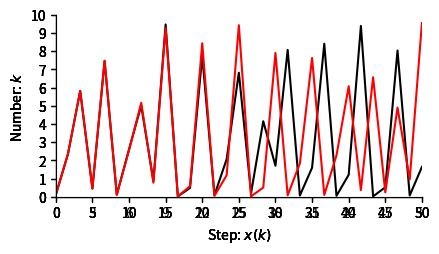
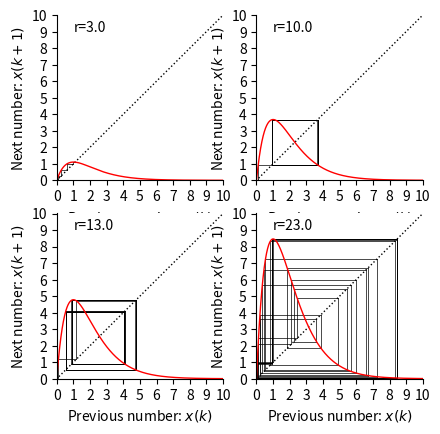

Write the Python code that produced these figures, in order.
"""
.. _logisticmap:

Ricker Map
==========

The model
---------

The Ricker map is another discrete model of growth and regulatory feedback. 
It describes a variable :math:`x(k)` which changes over discrete times steps.
The variable might be, for example, size of an insect population.  

We write the model as 

.. math::
  
  x(k+1)) = r x(k)\exp(-x(k))

The parameter :math:`r` determines growth rate. Investigate the dynamics 
of this model. Find and plot values of :math:`r` where the population is stable, where 
it oscilLates with period 2, where it oscilLates with period 4 and where it oscilLates 
with period 3. 

"""


import numpy as np
import matplotlib.pyplot as plt
from pylab import rcParams
import matplotlib
rcParams['figure.figsize'] = 12/2.54, 6/2.54
matplotlib.font_manager.FontProperties(family='Helvetica',size=11)

def logisticmap(x0,r,n):
    xs=np.zeros(n+1)
    xs[0]=x0
    for k in range(n):
        xs[k+1]= r*xs[k]*np.exp(-xs[k])
    return(xs)

def formatFigure(ax,n):
    ax.set_ylabel('Number: $k$')
    ax.set_xlabel('Step: $x(k)$')
    ax.set_ylim((0,10))
    ax.set_xlim((0,n))
    ax.set_xticks(np.arange(0,n+1,n/10))
    ax.set_yticks(np.arange(0,10.01,1))
    ax.spines['top'].set_visible(False)
    ax.spines['right'].set_visible(False)

n=20
x0=0.2

##############################################################################
# Answer
# ------
#
# Now let's take for r=3

n=50

fig,ax=plt.subplots(num=1)
ax.plot(logisticmap(x0,3,n), color='black')
formatFigure(ax,n)
plt.show()


##############################################################################
# Then r = 10

fig,ax=plt.subplots(num=1)
ax.plot(logisticmap(x0,10,n), color='black')
formatFigure(ax,n)
plt.show()


##############################################################################
# Then r =13

fig,ax=plt.subplots(num=1)
ax.plot(logisticmap(x0,13,n), color='black')
formatFigure(ax,n)
plt.show()


##############################################################################
# Then r=23

fig,ax=plt.subplots(num=1)
ax.plot(logisticmap(x0,23,n), color='black')
formatFigure(ax,n)
plt.show()


##############################################################################
# Cobweb diagrams
# --------------
#
# Make cobweb diagrams for the values yuo found.

n = 50 

r_vals=[3, 10, 13, 23]


rcParams['figure.figsize'] = 12/2.54, 12/2.54
fig,ax=plt.subplots(2,2)


for i,r in enumerate(r_vals):
    xs = logisticmap(0.1,r,50)
    xp = xs[0]
    ax[int(i/2)][np.mod(i,2)].plot([xp, xp],[0, xp],color='k',linewidth=0.5)
    for x in xs:
        ax[int(i/2)][np.mod(i,2)].plot([xp, xp],[xp, x],color='k',linewidth=0.5)
        ax[int(i/2)][np.mod(i,2)].plot([xp, x],[x, x],color='k',linewidth=0.5)
        xp = x
    
    xr=np.arange(0,20,0.001)
    fxr=r*xr*np.exp(-xr)
    ax[int(i/2)][np.mod(i,2)].plot([-0.5, 105.5],[-0.5, 105.5],linestyle=':',color='k',linewidth=1)
    ax[int(i/2)][np.mod(i,2)].plot(xr,fxr,color='r',linewidth=1)
    ax[int(i/2)][np.mod(i,2)].set_xlabel('Previous number: $x(k)$')
    ax[int(i/2)][np.mod(i,2)].set_ylabel('Next number: $x(k+1)$')
    ax[int(i/2)][np.mod(i,2)].spines['top'].set_visible(False)
    ax[int(i/2)][np.mod(i,2)].spines['right'].set_visible(False)
    ax[int(i/2)][np.mod(i,2)].set_xticks(np.arange(0,10.01,step=1))
    ax[int(i/2)][np.mod(i,2)].set_yticks(np.arange(0,10.01,step=1))
    ax[int(i/2)][np.mod(i,2)].set_xlim(0,10.01)
    ax[int(i/2)][np.mod(i,2)].set_ylim(0,10.01) 
    ax[int(i/2)][np.mod(i,2)].text(1.0,9.0,'r=%.1f'%r)
    
plt.show()



##############################################################################
# Sensitivity to initial conditions
# ---------------------------------
#
# Find a value of :math:`r` where the Ricker map exhibits sensitivity to initial values. 
# Show that even for an intitial difference of 0.0001 the resul of 20 iterations of the map
# gives a large difference.
# 

n=30
r=26

fig,ax=plt.subplots(num=1)
ax.plot(logisticmap(0.1000,r,n), color='black')
ax.plot(logisticmap(0.1001,r,n), color='red')
formatFigure(ax,n)
plt.show()
